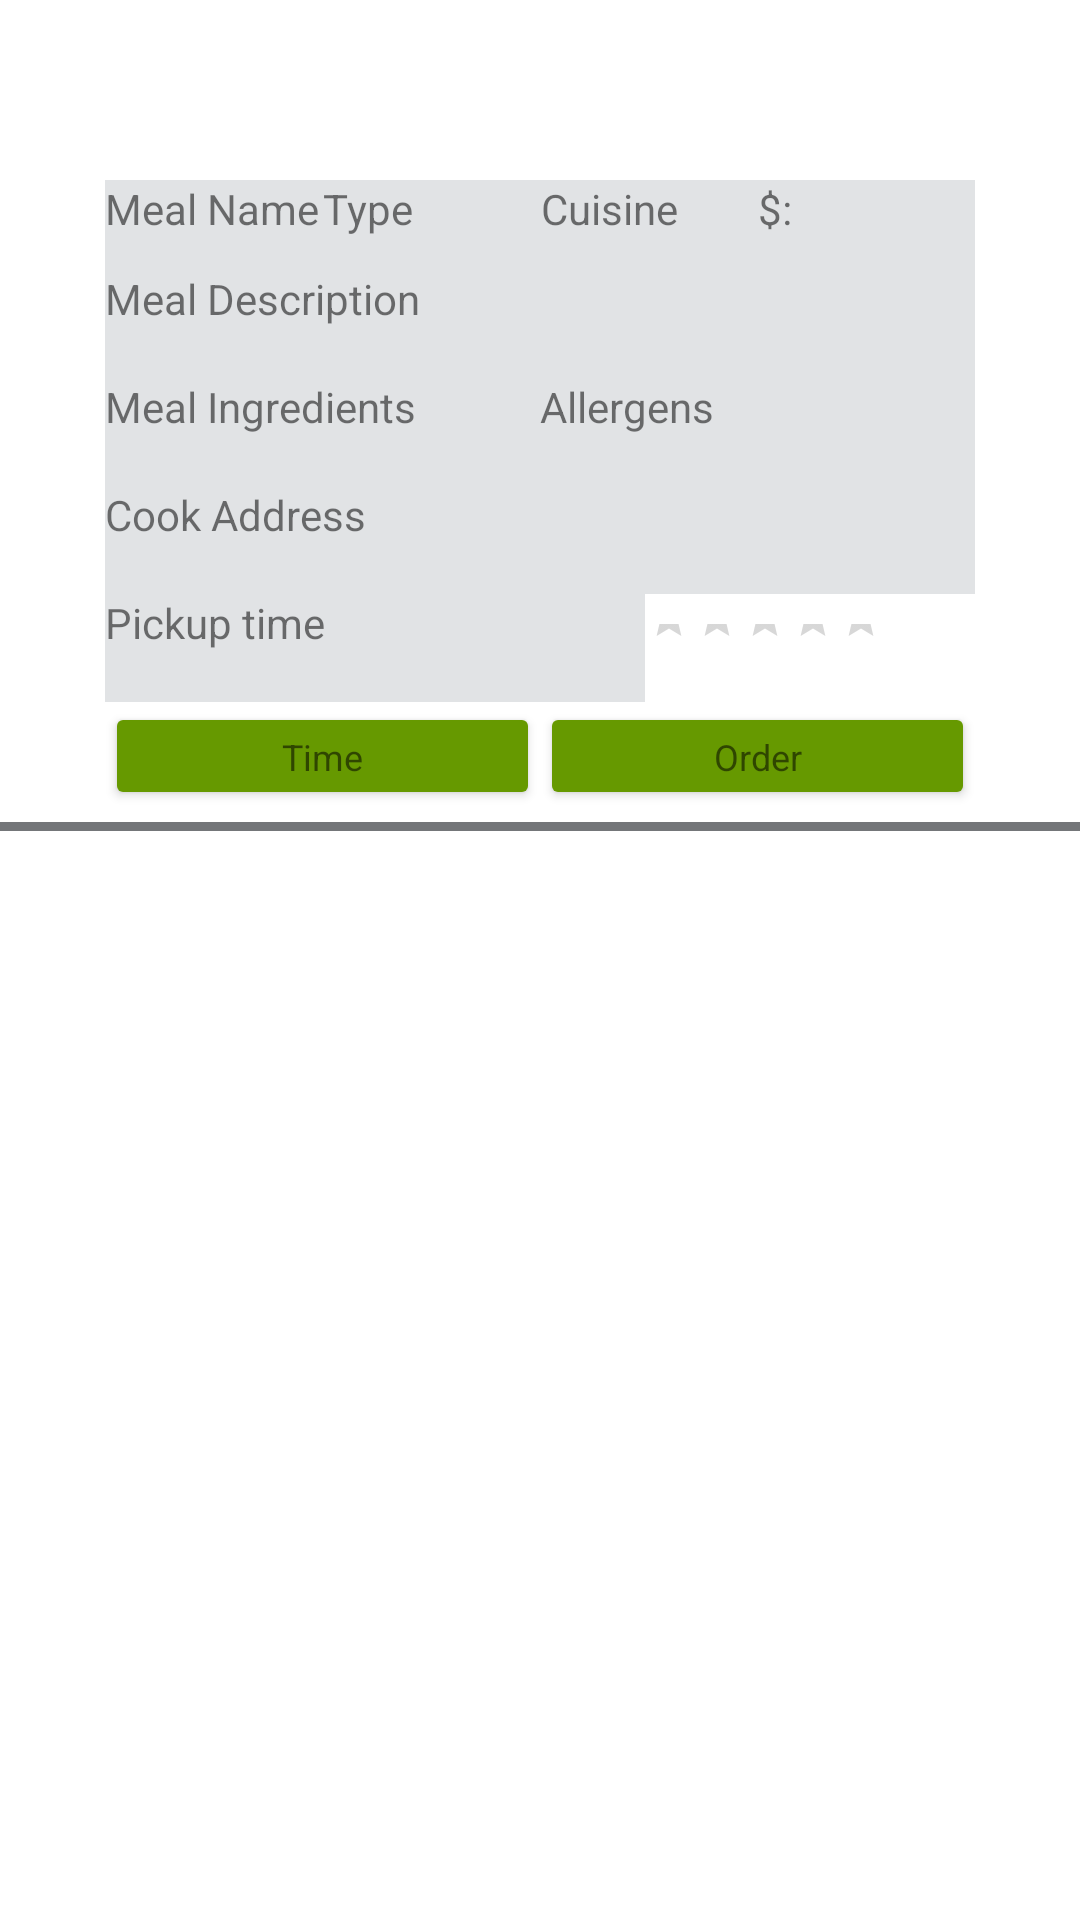

Layout XML and referenced resources for this Android screen:
<!-- AndroidManifest.xml: application theme Theme.MealerProject -->
<!-- res/layout/test_search_meal_item.xml -->
<?xml version="1.0" encoding="utf-8"?>
<androidx.constraintlayout.widget.ConstraintLayout xmlns:android="http://schemas.android.com/apk/res/android"
    xmlns:app="http://schemas.android.com/apk/res-auto"
    xmlns:tools="http://schemas.android.com/tools"
    android:layout_width="match_parent"
    android:layout_height="match_parent">

    <LinearLayout
        android:id="@+id/linearLayoutSearchMeal1"
        android:layout_width="0dp"
        android:layout_height="30dp"
        android:layout_marginStart="35dp"
        android:layout_marginTop="60dp"
        android:layout_marginEnd="35dp"
        android:orientation="horizontal"
        app:layout_constraintEnd_toEndOf="parent"
        app:layout_constraintStart_toStartOf="parent"
        app:layout_constraintTop_toTopOf="parent">
        

        <TextView
            android:id="@+id/tvMyMealName"
            android:layout_width="match_parent"
            android:layout_height="match_parent"
            android:layout_marginTop="0dp"
            android:layout_weight="1"
            android:background="#E1E3E5"
            android:text="Meal Name"
            app:layout_constraintEnd_toEndOf="parent"
            app:layout_constraintHorizontal_bias="1.0"
            app:layout_constraintStart_toStartOf="parent"
            app:layout_constraintTop_toTopOf="parent" />

        <TextView
            android:id="@+id/tvMyMealType"
            android:layout_width="match_parent"
            android:layout_height="match_parent"
            android:layout_marginTop="0dp"
            android:layout_weight="1"
            android:background="#E1E3E5"
            android:text="Type"
            app:layout_constraintEnd_toEndOf="parent"
            app:layout_constraintHorizontal_bias="1.0"
            app:layout_constraintStart_toStartOf="parent"
            app:layout_constraintTop_toTopOf="parent" />

        <TextView
            android:id="@+id/tvMyCuisineType"
            android:layout_width="match_parent"
            android:layout_height="match_parent"
            android:layout_marginTop="0dp"
            android:layout_weight="1"
            android:background="#E1E3E5"
            android:text="Cuisine"
            app:layout_constraintEnd_toEndOf="parent"
            app:layout_constraintHorizontal_bias="1.0"
            app:layout_constraintStart_toStartOf="parent"
            app:layout_constraintTop_toTopOf="parent" />

        <TextView
            android:id="@+id/textView4"
            android:layout_width="match_parent"
            android:layout_height="match_parent"
            android:layout_marginTop="0dp"
            android:layout_weight="1"
            android:background="#E1E3E5"
            android:text="$:"
            app:layout_constraintEnd_toEndOf="parent"
            app:layout_constraintHorizontal_bias="1.0"
            app:layout_constraintStart_toStartOf="parent"
            app:layout_constraintTop_toTopOf="parent" />

    </LinearLayout>

    <LinearLayout
        android:id="@+id/linearLayoutSearchMeal2"
        android:layout_width="0dp"
        android:layout_height="36dp"
        android:layout_marginStart="35dp"
        android:layout_marginEnd="35dp"
        android:orientation="horizontal"
        app:layout_constraintEnd_toEndOf="parent"
        app:layout_constraintStart_toStartOf="parent"
        app:layout_constraintTop_toBottomOf="@+id/linearLayoutSearchMeal1">

        <TextView
            android:id="@+id/tvMealDesc"
            android:layout_width="match_parent"
            android:layout_height="match_parent"
            android:layout_marginTop="0dp"
            android:layout_weight="1"
            android:background="#E1E3E5"
            android:text="Meal Description"
            app:layout_constraintEnd_toEndOf="parent"
            app:layout_constraintHorizontal_bias="1.0"
            app:layout_constraintStart_toStartOf="parent"
            app:layout_constraintTop_toTopOf="parent" />
    </LinearLayout>

    <LinearLayout
        android:id="@+id/linearLayoutSearchMeal3"
        android:layout_width="0dp"
        android:layout_height="36dp"
        android:layout_marginStart="35dp"
        android:layout_marginEnd="35dp"
        android:orientation="horizontal"
        app:layout_constraintEnd_toEndOf="parent"
        app:layout_constraintStart_toStartOf="parent"
        app:layout_constraintTop_toBottomOf="@+id/linearLayoutSearchMeal2">

        <TextView
            android:id="@+id/tvMealIngredients"
            android:layout_width="match_parent"
            android:layout_height="match_parent"
            android:layout_marginTop="0dp"
            android:layout_weight="1"
            android:background="#E1E3E5"
            android:text="Meal Ingredients"
            app:layout_constraintEnd_toEndOf="parent"
            app:layout_constraintHorizontal_bias="1.0"
            app:layout_constraintStart_toStartOf="parent"
            app:layout_constraintTop_toTopOf="parent" />

        <TextView
            android:id="@+id/tvMealAllergens"
            android:layout_width="match_parent"
            android:layout_height="match_parent"
            android:layout_marginTop="0dp"
            android:layout_weight="1"
            android:background="#E1E3E5"
            android:text="Allergens"
            app:layout_constraintEnd_toEndOf="parent"
            app:layout_constraintHorizontal_bias="1.0"
            app:layout_constraintStart_toStartOf="parent"
            app:layout_constraintTop_toTopOf="parent" />
    </LinearLayout>

    <LinearLayout
        android:id="@+id/linearLayoutSearchMeal4"
        android:layout_width="0dp"
        android:layout_height="36dp"
        android:layout_marginStart="35dp"
        android:layout_marginEnd="35dp"
        android:orientation="horizontal"
        app:layout_constraintEnd_toEndOf="parent"
        app:layout_constraintStart_toStartOf="parent"
        app:layout_constraintTop_toBottomOf="@+id/linearLayoutSearchMeal3">

        <TextView
            android:id="@+id/tvPickupAddress"
            android:layout_width="570dp"
            android:layout_height="match_parent"
            android:layout_marginTop="0dp"
            android:layout_weight="1"
            android:background="#E1E3E5"
            android:text="Cook Address"
            app:layout_constraintEnd_toEndOf="parent"
            app:layout_constraintHorizontal_bias="1.0"
            app:layout_constraintStart_toStartOf="parent"
            app:layout_constraintTop_toTopOf="parent" />

    </LinearLayout>

    <LinearLayout
        android:id="@+id/linearLayoutSearchMeal5"
        android:layout_width="0dp"
        android:layout_height="36dp"
        android:layout_marginStart="35dp"
        android:layout_marginEnd="35dp"
        android:orientation="horizontal"
        app:layout_constraintEnd_toEndOf="parent"
        app:layout_constraintStart_toStartOf="parent"
        app:layout_constraintTop_toBottomOf="@+id/linearLayoutSearchMeal4">
        <TextView
            android:id="@+id/tvMyPickupTime"
            android:layout_width="wrap_content"
            android:layout_height="match_parent"
            android:layout_marginTop="0dp"
            android:layout_weight="1"
            android:background="#E1E3E5"
            android:text="Pickup time"
            app:layout_constraintEnd_toEndOf="parent"
            app:layout_constraintHorizontal_bias="1.0"
            app:layout_constraintStart_toStartOf="parent"
            app:layout_constraintTop_toTopOf="parent" />
        <RatingBar
            android:id="@+id/ratingBar"
            style="@style/Widget.AppCompat.RatingBar.Small"
            android:layout_width="wrap_content"
            android:layout_height="match_parent"
            android:numStars="5"
            app:layout_constraintEnd_toEndOf="parent"
            app:layout_constraintHorizontal_bias="0.274"
            app:layout_constraintStart_toStartOf="parent"
            app:layout_constraintTop_toTopOf="parent" />

        <Button
            android:id="@+id/btnCookInfo"
            android:layout_width="30dp"
            android:layout_height="match_parent"
            android:layout_marginTop="0dp"
            android:layout_weight="0"
            android:background="@drawable/search_user"
            app:iconTintMode="screen"
            app:layout_constraintEnd_toEndOf="parent"
            app:layout_constraintHorizontal_bias="1.0"
            app:layout_constraintStart_toStartOf="parent"
            app:layout_constraintTop_toTopOf="parent" />
    </LinearLayout>
    <LinearLayout
        android:id="@+id/linearLayoutSearchMeal6"
        android:layout_width="0dp"
        android:layout_height="36dp"
        android:layout_marginStart="35dp"
        android:layout_marginEnd="35dp"
        android:orientation="horizontal"
        app:layout_constraintEnd_toEndOf="parent"
        app:layout_constraintStart_toStartOf="parent"
        app:layout_constraintTop_toBottomOf="@+id/linearLayoutSearchMeal5">


        <Button
            android:id="@+id/btnAccept"
            style="@style/Widget.AppCompat.Button"
            android:layout_width="wrap_content"
            android:layout_height="wrap_content"
            android:layout_weight="1"
            android:backgroundTint="#ff669900"
            android:text="Time"
            android:textAppearance="@style/TextAppearance.AppCompat.Small"
            android:textSize="12sp"
            tools:ignore="TouchTargetSizeCheck"  />
        <Button
            android:id="@+id/btnReject"
            style="@style/Widget.AppCompat.Button"
            android:layout_width="wrap_content"
            android:layout_height="wrap_content"
            android:layout_weight="1"
            android:backgroundTint="#ff669900"
            android:text="Order"
            android:textAppearance="@style/TextAppearance.AppCompat.Small"
            android:textSize="12sp"
            tools:ignore="TouchTargetSizeCheck" />
    </LinearLayout>


    <TextView
        android:id="@+id/tvRating"
        android:layout_width="62dp"
        android:layout_height="0dp"
        android:layout_marginEnd="19dp"
        android:layout_marginBottom="291dp"
        android:text="TextView"
        android:visibility="invisible"
        app:layout_constraintBottom_toBottomOf="parent"
        app:layout_constraintEnd_toEndOf="parent"
        tools:visibility="visible" />




    <View
        android:id="@+id/dividerUser"
        android:layout_width="409dp"
        android:layout_height="3dp"
        android:layout_marginTop="4dp"
        android:background="#747679"
        app:layout_constraintStart_toStartOf="parent"
        app:layout_constraintTop_toBottomOf="@+id/linearLayoutSearchMeal6" />



</androidx.constraintlayout.widget.ConstraintLayout>
<!-- resources referenced by this layout -->
<resources>
  <style name="Theme.MealerProject" parent="Theme.MaterialComponents.DayNight.DarkActionBar">
          
          <item name="colorPrimary">@color/purple_500</item>
          <item name="colorPrimaryVariant">@color/purple_700</item>
          <item name="colorOnPrimary">@color/white</item>
          
          <item name="colorSecondary">@color/teal_200</item>
          <item name="colorSecondaryVariant">@color/teal_700</item>
          <item name="colorOnSecondary">@color/black</item>
          
          <item name="android:statusBarColor">?attr/colorPrimaryVariant</item>
          
      </style>
  <color name="purple_500">#FF6200EE</color>
  <color name="purple_700">#FF3700B3</color>
  <color name="white">#FFFFFFFF</color>
  <color name="teal_200">#FF03DAC5</color>
  <color name="teal_700">#FF018786</color>
  <color name="black">#FF000000</color>
</resources>
